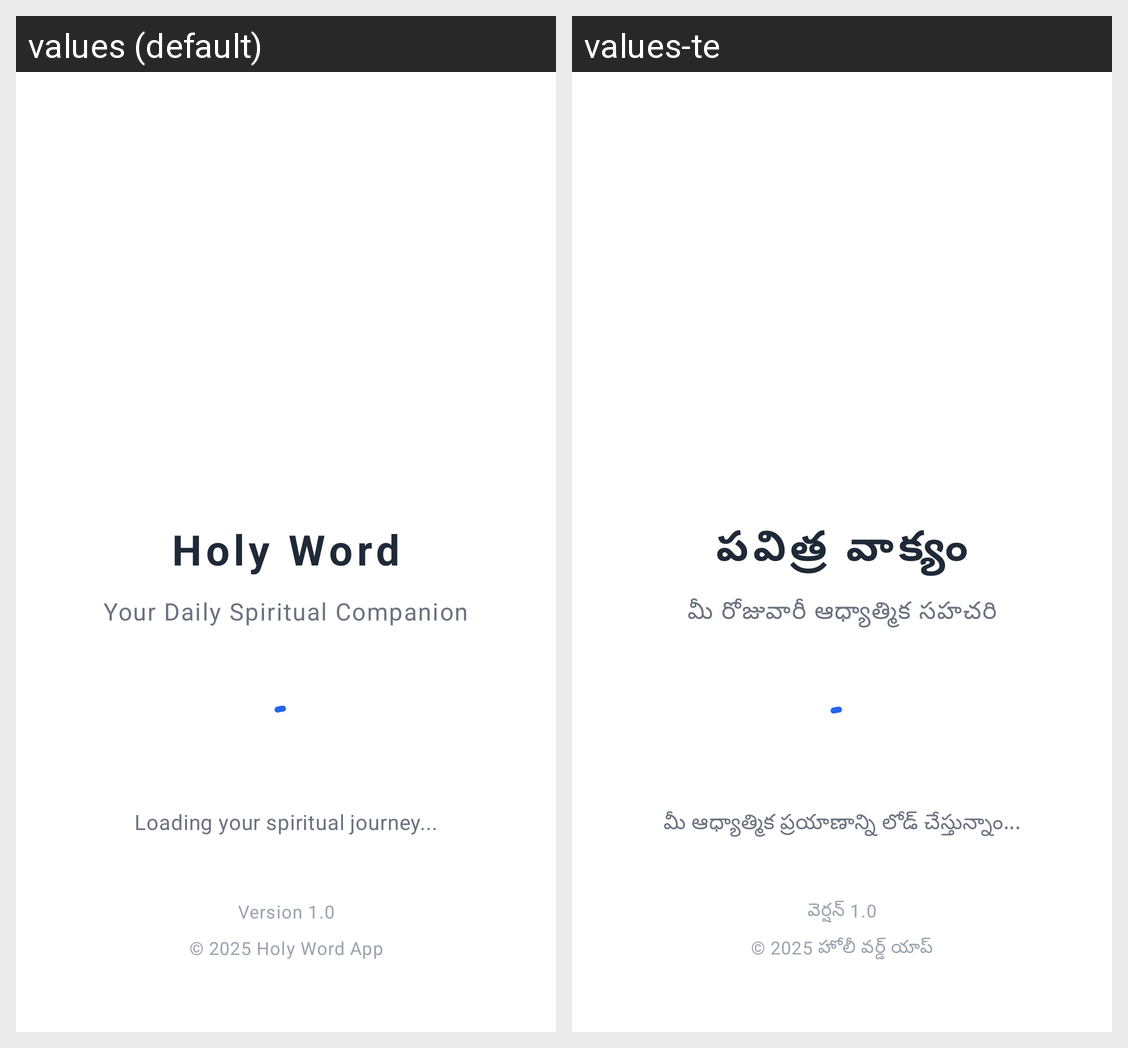

Here is an Android app screen in its default locale and in the app's own translations. Write out the translated-string differences for the strings that appear on this screen.
Android screen res/layout/activity_splash.xml rendered under 2 locales, left to right: values (default), values-te. Device: Nexus 5 (rendered at 1080×1920; each locale shown at half size, 540×960, under a caption strip naming it); theme Theme.HolyWordApp.Splash.
Strings drawn on this screen, with the default value and each locale's value (text and hints the layout hard-codes, and strings that could not be matched under every locale, appear in the picture but are not listed):

app_name
  values: Holy Word
  values-te: పవిత్ర వాక్యం

app_tagline_text
  values: Your Daily Spiritual Companion
  values-te: మీ రోజువారీ ఆధ్యాత్మిక సహచరి

loading_spiritual_journey
  values: Loading your spiritual journey...
  values-te: మీ ఆధ్యాత్మిక ప్రయాణాన్ని లోడ్ చేస్తున్నాం...

version_1_0
  values: Version 1.0
  values-te: వెర్షన్ 1.0

copyright_2025
  values: © 2025 Holy Word App
  values-te: © 2025 హోలీ వర్డ్ యాప్
